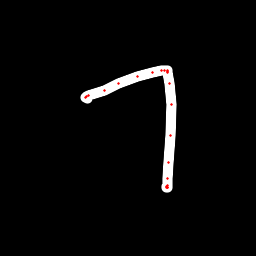

Source data for this figure (header and first rows):
x, y, hover, eod
87.87, 98.32, 0.0, 0.0
85.09, 97.61, 0.0, 0.0
86.1, 96.66, 0.0, 0.0
88.22, 95.68, 0.0, 0.0
104.1, 90.12, 0.0, 0.0
118.7, 83.96, 0.0, 0.0
137.6, 76.99, 0.0, 0.0
152.7, 72.91, 0.0, 0.0
161.5, 70.97, 0.0, 0.0
165, 70.42, 0.0, 0.0
167.1, 70.44, 0.0, 0.0
167.6, 71.23, 0.0, 0.0
168, 72.52, 0.0, 0.0
169.7, 83.55, 0.0, 0.0
171.3, 104.8, 0.0, 0.0
170.2, 135.7, 0.0, 0.0
168.7, 162.1, 0.0, 0.0
167.7, 178.2, 0.0, 0.0
167.1, 185.2, 0.0, 0.0
167.1, 187.3, 0.0, 0.0
167.1, 187.3, 0.0, 0.0
167, 187.1, 0.0, 0.0
167, 187, 0.0, 1.0
